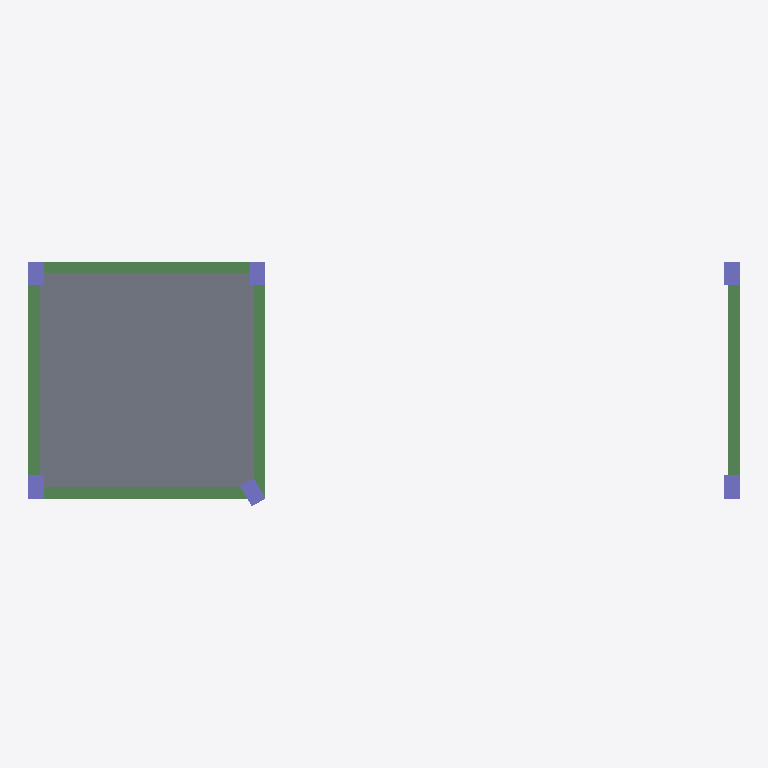
Plan cut of the same IFC building model at storey 'Story 3' (level 6.00 m, cut at 7.40 m), seen from above with north up, elements coloured by IFC class: 6 columns (violet), 5 beams (green), 1 slab (grey). Cut surfaces are drawn darker.
Extent 18.0 m × 6.2 m × 6.0 m (x, y, z). Storeys (3): Story 1 at 0.00 m; Story 2 at 3.00 m; Story 3 at 6.00 m. Elements (20): 10 IfcColumn, 9 IfcBeam, 1 IfcSlab.

HEADER;
FILE_DESCRIPTION((''),'2;1');
FILE_NAME('','2018-06-21T02:36:37',(''),(''),'Xbim File Processor version 4.0.0.0','Xbim version 4.0.0.0','');
FILE_SCHEMA(('IFC4'));
ENDSEC;
DATA;
#1=IFCPROJECT('0Od6i_j7109u_CsoFH$rUZ',#2,'BimProject',$,$,'longName__BimProject','Modeling',(#143),#8);
#46=IFCSITE('3jPOU3ZBz0OOdm2z2PZGaY',#2,'simple Site',$,$,#49,$,$,.ELEMENT.,$,$,$,$,$);
#51=IFCBUILDING('0GS7OWiX5BUBoB$vdxAg4z',#2,'simple building',$,$,#52,$,$,.ELEMENT.,$,$,$);
#54=IFCBUILDINGSTOREY('1os5L79099sDO6z9LxJN_v',#2,'Story 1',$,$,#55,$,'Story 1',.ELEMENT.,0.0);
#57=IFCBUILDINGSTOREY('1nrL59mnHAxG9_Qoy97_Hp',#2,'Story 2',$,$,#58,$,'Story 2',.ELEMENT.,3000.0);
#61=IFCBUILDINGSTOREY('2M1btP$Lf8fWiYdtdaf6uM',#2,'Story 3',$,$,#62,$,'Story 3',.ELEMENT.,6000.0);
#347=IFCSLAB('34KnczoUnCQuUChqImbfZq',#2,'StandardArcSlab_Thickness_250',$,'Slab Thickness 250',#350,#359,$,.FLOOR.);
#244=IFCBEAM('0m_7ZsoavBThh552SpeYfU',#2,'StandardStrBeam_Rec_300_800',$,'Rectangular Beam 300 x 800',#247,#233,$,.BEAM.);
#226=IFCBEAM('1Wd4WC9$X5ExNO0O$Mw0uk',#2,'StandardStrBeam_Rec_300_800',$,'Rectangular Beam 300 x 800',#229,#233,$,.BEAM.);
#252=IFCBEAM('3UnxQFsLTAIKLzhWRqJ7Dt',#2,'StandardStrBeam_Rec_300_800',$,'Rectangular Beam 300 x 800',#255,#263,$,.BEAM.);
#248=IFCBEAM('05RI85ek5Bcxl41m7szBHU',#2,'StandardStrBeam_Rec_300_800',$,'Rectangular Beam 300 x 800',#251,#233,$,.BEAM.);
#238=IFCBEAM('2yHOcuR$j5fu6jQ954sd$5',#2,'StandardStrBeam_Rec_300_800',$,'Rectangular Beam 300 x 800',#241,#233,$,.BEAM.);
#303=IFCCOLUMN('09_zA6aGXDqgbCT6RxxhSD',#2,'StandardStrColumn_Rec_400_600',$,'Rectangular Col 400 x 600',#306,#310,$,.COLUMN.);
#334=IFCCOLUMN('1X5pYriCb01LrwNso9pqxb',#2,'StandardStrColumn_Rec_400_600',$,'Rectangular Col 400 x 600',#337,#341,$,.COLUMN.);
#316=IFCCOLUMN('3GfCAohyL4XPF74hS$4P2L',#2,'StandardStrColumn_Rec_400_600',$,'Rectangular Col 400 x 600',#319,#310,$,.COLUMN.);
#322=IFCCOLUMN('0wGGp_2Qv2cB8d5NA8phHb',#2,'StandardStrColumn_Rec_400_600',$,'Rectangular Col 400 x 600',#325,#310,$,.COLUMN.);
#343=IFCCOLUMN('31fdgGrDT9tb71jkq5W2Ch',#2,'StandardStrColumn_Rec_400_600',$,'Rectangular Col 400 x 600',#346,#341,$,.COLUMN.);
#328=IFCCOLUMN('3RYLBCegTA1ObAQEfQunjB',#2,'StandardStrColumn_Rec_400_600',$,'Rectangular Col 400 x 600',#331,#310,$,.COLUMN.);
ENDSEC;